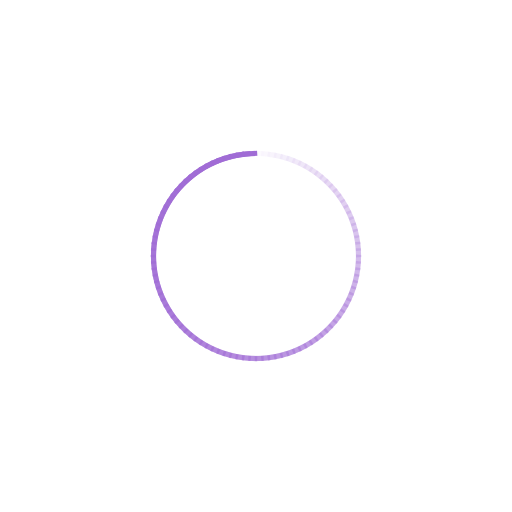
t = 0.00 s
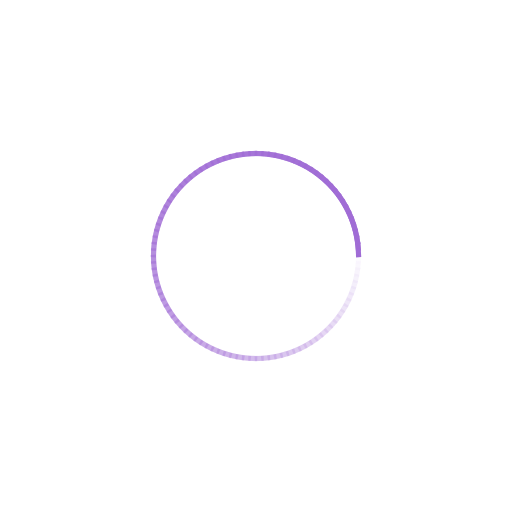
t = 0.25 s
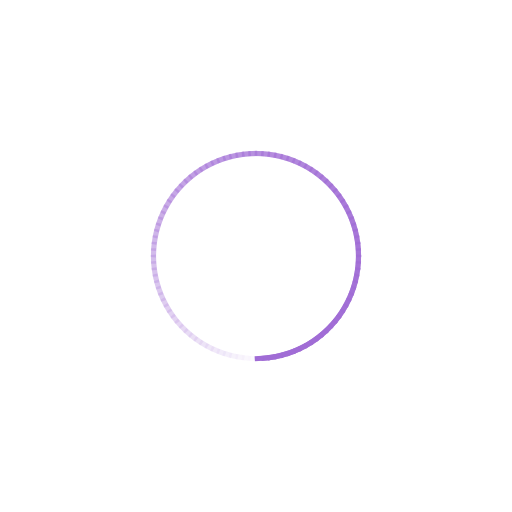
t = 0.50 s
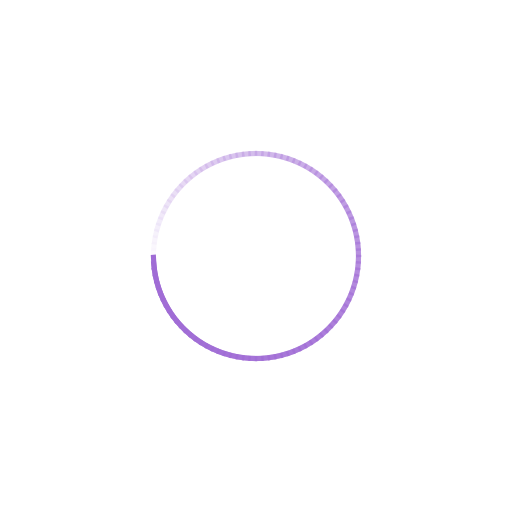
t = 0.75 s

The animated SVG that drew these frames (rendered in a browser with its animation timeline set to each time). Animation: 100 SMIL elements (animate=100); one cycle of 1.00 s, repeats indefinitely.

<?xml version="1.0" encoding="utf-8"?>
<svg xmlns="http://www.w3.org/2000/svg" xmlns:xlink="http://www.w3.org/1999/xlink" style="margin: auto; background: none; display: block; shape-rendering: auto;" width="200px" height="200px" viewBox="0 0 100 100" preserveAspectRatio="xMidYMid">
<g transform="rotate(0 50 50)">
  <rect x="48.5" y="29.5" rx="0" ry="0" width="3" height="1" fill="#a06cd5">
    <animate attributeName="opacity" values="1;0" keyTimes="0;1" dur="1s" begin="-0.99s" repeatCount="indefinite"></animate>
  </rect>
</g><g transform="rotate(3.6 50 50)">
  <rect x="48.5" y="29.5" rx="0" ry="0" width="3" height="1" fill="#a06cd5">
    <animate attributeName="opacity" values="1;0" keyTimes="0;1" dur="1s" begin="-0.98s" repeatCount="indefinite"></animate>
  </rect>
</g><g transform="rotate(7.2 50 50)">
  <rect x="48.5" y="29.5" rx="0" ry="0" width="3" height="1" fill="#a06cd5">
    <animate attributeName="opacity" values="1;0" keyTimes="0;1" dur="1s" begin="-0.97s" repeatCount="indefinite"></animate>
  </rect>
</g><g transform="rotate(10.8 50 50)">
  <rect x="48.5" y="29.5" rx="0" ry="0" width="3" height="1" fill="#a06cd5">
    <animate attributeName="opacity" values="1;0" keyTimes="0;1" dur="1s" begin="-0.96s" repeatCount="indefinite"></animate>
  </rect>
</g><g transform="rotate(14.4 50 50)">
  <rect x="48.5" y="29.5" rx="0" ry="0" width="3" height="1" fill="#a06cd5">
    <animate attributeName="opacity" values="1;0" keyTimes="0;1" dur="1s" begin="-0.95s" repeatCount="indefinite"></animate>
  </rect>
</g><g transform="rotate(18 50 50)">
  <rect x="48.5" y="29.5" rx="0" ry="0" width="3" height="1" fill="#a06cd5">
    <animate attributeName="opacity" values="1;0" keyTimes="0;1" dur="1s" begin="-0.94s" repeatCount="indefinite"></animate>
  </rect>
</g><g transform="rotate(21.6 50 50)">
  <rect x="48.5" y="29.5" rx="0" ry="0" width="3" height="1" fill="#a06cd5">
    <animate attributeName="opacity" values="1;0" keyTimes="0;1" dur="1s" begin="-0.93s" repeatCount="indefinite"></animate>
  </rect>
</g><g transform="rotate(25.2 50 50)">
  <rect x="48.5" y="29.5" rx="0" ry="0" width="3" height="1" fill="#a06cd5">
    <animate attributeName="opacity" values="1;0" keyTimes="0;1" dur="1s" begin="-0.92s" repeatCount="indefinite"></animate>
  </rect>
</g><g transform="rotate(28.8 50 50)">
  <rect x="48.5" y="29.5" rx="0" ry="0" width="3" height="1" fill="#a06cd5">
    <animate attributeName="opacity" values="1;0" keyTimes="0;1" dur="1s" begin="-0.91s" repeatCount="indefinite"></animate>
  </rect>
</g><g transform="rotate(32.4 50 50)">
  <rect x="48.5" y="29.5" rx="0" ry="0" width="3" height="1" fill="#a06cd5">
    <animate attributeName="opacity" values="1;0" keyTimes="0;1" dur="1s" begin="-0.9s" repeatCount="indefinite"></animate>
  </rect>
</g><g transform="rotate(36 50 50)">
  <rect x="48.5" y="29.5" rx="0" ry="0" width="3" height="1" fill="#a06cd5">
    <animate attributeName="opacity" values="1;0" keyTimes="0;1" dur="1s" begin="-0.89s" repeatCount="indefinite"></animate>
  </rect>
</g><g transform="rotate(39.6 50 50)">
  <rect x="48.5" y="29.5" rx="0" ry="0" width="3" height="1" fill="#a06cd5">
    <animate attributeName="opacity" values="1;0" keyTimes="0;1" dur="1s" begin="-0.88s" repeatCount="indefinite"></animate>
  </rect>
</g><g transform="rotate(43.2 50 50)">
  <rect x="48.5" y="29.5" rx="0" ry="0" width="3" height="1" fill="#a06cd5">
    <animate attributeName="opacity" values="1;0" keyTimes="0;1" dur="1s" begin="-0.87s" repeatCount="indefinite"></animate>
  </rect>
</g><g transform="rotate(46.8 50 50)">
  <rect x="48.5" y="29.5" rx="0" ry="0" width="3" height="1" fill="#a06cd5">
    <animate attributeName="opacity" values="1;0" keyTimes="0;1" dur="1s" begin="-0.86s" repeatCount="indefinite"></animate>
  </rect>
</g><g transform="rotate(50.4 50 50)">
  <rect x="48.5" y="29.5" rx="0" ry="0" width="3" height="1" fill="#a06cd5">
    <animate attributeName="opacity" values="1;0" keyTimes="0;1" dur="1s" begin="-0.85s" repeatCount="indefinite"></animate>
  </rect>
</g><g transform="rotate(54 50 50)">
  <rect x="48.5" y="29.5" rx="0" ry="0" width="3" height="1" fill="#a06cd5">
    <animate attributeName="opacity" values="1;0" keyTimes="0;1" dur="1s" begin="-0.84s" repeatCount="indefinite"></animate>
  </rect>
</g><g transform="rotate(57.6 50 50)">
  <rect x="48.5" y="29.5" rx="0" ry="0" width="3" height="1" fill="#a06cd5">
    <animate attributeName="opacity" values="1;0" keyTimes="0;1" dur="1s" begin="-0.83s" repeatCount="indefinite"></animate>
  </rect>
</g><g transform="rotate(61.2 50 50)">
  <rect x="48.5" y="29.5" rx="0" ry="0" width="3" height="1" fill="#a06cd5">
    <animate attributeName="opacity" values="1;0" keyTimes="0;1" dur="1s" begin="-0.82s" repeatCount="indefinite"></animate>
  </rect>
</g><g transform="rotate(64.8 50 50)">
  <rect x="48.5" y="29.5" rx="0" ry="0" width="3" height="1" fill="#a06cd5">
    <animate attributeName="opacity" values="1;0" keyTimes="0;1" dur="1s" begin="-0.81s" repeatCount="indefinite"></animate>
  </rect>
</g><g transform="rotate(68.4 50 50)">
  <rect x="48.5" y="29.5" rx="0" ry="0" width="3" height="1" fill="#a06cd5">
    <animate attributeName="opacity" values="1;0" keyTimes="0;1" dur="1s" begin="-0.8s" repeatCount="indefinite"></animate>
  </rect>
</g><g transform="rotate(72 50 50)">
  <rect x="48.5" y="29.5" rx="0" ry="0" width="3" height="1" fill="#a06cd5">
    <animate attributeName="opacity" values="1;0" keyTimes="0;1" dur="1s" begin="-0.79s" repeatCount="indefinite"></animate>
  </rect>
</g><g transform="rotate(75.6 50 50)">
  <rect x="48.5" y="29.5" rx="0" ry="0" width="3" height="1" fill="#a06cd5">
    <animate attributeName="opacity" values="1;0" keyTimes="0;1" dur="1s" begin="-0.78s" repeatCount="indefinite"></animate>
  </rect>
</g><g transform="rotate(79.2 50 50)">
  <rect x="48.5" y="29.5" rx="0" ry="0" width="3" height="1" fill="#a06cd5">
    <animate attributeName="opacity" values="1;0" keyTimes="0;1" dur="1s" begin="-0.77s" repeatCount="indefinite"></animate>
  </rect>
</g><g transform="rotate(82.8 50 50)">
  <rect x="48.5" y="29.5" rx="0" ry="0" width="3" height="1" fill="#a06cd5">
    <animate attributeName="opacity" values="1;0" keyTimes="0;1" dur="1s" begin="-0.76s" repeatCount="indefinite"></animate>
  </rect>
</g><g transform="rotate(86.4 50 50)">
  <rect x="48.5" y="29.5" rx="0" ry="0" width="3" height="1" fill="#a06cd5">
    <animate attributeName="opacity" values="1;0" keyTimes="0;1" dur="1s" begin="-0.75s" repeatCount="indefinite"></animate>
  </rect>
</g><g transform="rotate(90 50 50)">
  <rect x="48.5" y="29.5" rx="0" ry="0" width="3" height="1" fill="#a06cd5">
    <animate attributeName="opacity" values="1;0" keyTimes="0;1" dur="1s" begin="-0.74s" repeatCount="indefinite"></animate>
  </rect>
</g><g transform="rotate(93.6 50 50)">
  <rect x="48.5" y="29.5" rx="0" ry="0" width="3" height="1" fill="#a06cd5">
    <animate attributeName="opacity" values="1;0" keyTimes="0;1" dur="1s" begin="-0.73s" repeatCount="indefinite"></animate>
  </rect>
</g><g transform="rotate(97.2 50 50)">
  <rect x="48.5" y="29.5" rx="0" ry="0" width="3" height="1" fill="#a06cd5">
    <animate attributeName="opacity" values="1;0" keyTimes="0;1" dur="1s" begin="-0.72s" repeatCount="indefinite"></animate>
  </rect>
</g><g transform="rotate(100.8 50 50)">
  <rect x="48.5" y="29.5" rx="0" ry="0" width="3" height="1" fill="#a06cd5">
    <animate attributeName="opacity" values="1;0" keyTimes="0;1" dur="1s" begin="-0.71s" repeatCount="indefinite"></animate>
  </rect>
</g><g transform="rotate(104.4 50 50)">
  <rect x="48.5" y="29.5" rx="0" ry="0" width="3" height="1" fill="#a06cd5">
    <animate attributeName="opacity" values="1;0" keyTimes="0;1" dur="1s" begin="-0.7s" repeatCount="indefinite"></animate>
  </rect>
</g><g transform="rotate(108 50 50)">
  <rect x="48.5" y="29.5" rx="0" ry="0" width="3" height="1" fill="#a06cd5">
    <animate attributeName="opacity" values="1;0" keyTimes="0;1" dur="1s" begin="-0.69s" repeatCount="indefinite"></animate>
  </rect>
</g><g transform="rotate(111.6 50 50)">
  <rect x="48.5" y="29.5" rx="0" ry="0" width="3" height="1" fill="#a06cd5">
    <animate attributeName="opacity" values="1;0" keyTimes="0;1" dur="1s" begin="-0.68s" repeatCount="indefinite"></animate>
  </rect>
</g><g transform="rotate(115.2 50 50)">
  <rect x="48.5" y="29.5" rx="0" ry="0" width="3" height="1" fill="#a06cd5">
    <animate attributeName="opacity" values="1;0" keyTimes="0;1" dur="1s" begin="-0.67s" repeatCount="indefinite"></animate>
  </rect>
</g><g transform="rotate(118.8 50 50)">
  <rect x="48.5" y="29.5" rx="0" ry="0" width="3" height="1" fill="#a06cd5">
    <animate attributeName="opacity" values="1;0" keyTimes="0;1" dur="1s" begin="-0.66s" repeatCount="indefinite"></animate>
  </rect>
</g><g transform="rotate(122.4 50 50)">
  <rect x="48.5" y="29.5" rx="0" ry="0" width="3" height="1" fill="#a06cd5">
    <animate attributeName="opacity" values="1;0" keyTimes="0;1" dur="1s" begin="-0.65s" repeatCount="indefinite"></animate>
  </rect>
</g><g transform="rotate(126 50 50)">
  <rect x="48.5" y="29.5" rx="0" ry="0" width="3" height="1" fill="#a06cd5">
    <animate attributeName="opacity" values="1;0" keyTimes="0;1" dur="1s" begin="-0.64s" repeatCount="indefinite"></animate>
  </rect>
</g><g transform="rotate(129.6 50 50)">
  <rect x="48.5" y="29.5" rx="0" ry="0" width="3" height="1" fill="#a06cd5">
    <animate attributeName="opacity" values="1;0" keyTimes="0;1" dur="1s" begin="-0.63s" repeatCount="indefinite"></animate>
  </rect>
</g><g transform="rotate(133.2 50 50)">
  <rect x="48.5" y="29.5" rx="0" ry="0" width="3" height="1" fill="#a06cd5">
    <animate attributeName="opacity" values="1;0" keyTimes="0;1" dur="1s" begin="-0.62s" repeatCount="indefinite"></animate>
  </rect>
</g><g transform="rotate(136.8 50 50)">
  <rect x="48.5" y="29.5" rx="0" ry="0" width="3" height="1" fill="#a06cd5">
    <animate attributeName="opacity" values="1;0" keyTimes="0;1" dur="1s" begin="-0.61s" repeatCount="indefinite"></animate>
  </rect>
</g><g transform="rotate(140.4 50 50)">
  <rect x="48.5" y="29.5" rx="0" ry="0" width="3" height="1" fill="#a06cd5">
    <animate attributeName="opacity" values="1;0" keyTimes="0;1" dur="1s" begin="-0.6s" repeatCount="indefinite"></animate>
  </rect>
</g><g transform="rotate(144 50 50)">
  <rect x="48.5" y="29.5" rx="0" ry="0" width="3" height="1" fill="#a06cd5">
    <animate attributeName="opacity" values="1;0" keyTimes="0;1" dur="1s" begin="-0.59s" repeatCount="indefinite"></animate>
  </rect>
</g><g transform="rotate(147.6 50 50)">
  <rect x="48.5" y="29.5" rx="0" ry="0" width="3" height="1" fill="#a06cd5">
    <animate attributeName="opacity" values="1;0" keyTimes="0;1" dur="1s" begin="-0.58s" repeatCount="indefinite"></animate>
  </rect>
</g><g transform="rotate(151.2 50 50)">
  <rect x="48.5" y="29.5" rx="0" ry="0" width="3" height="1" fill="#a06cd5">
    <animate attributeName="opacity" values="1;0" keyTimes="0;1" dur="1s" begin="-0.57s" repeatCount="indefinite"></animate>
  </rect>
</g><g transform="rotate(154.8 50 50)">
  <rect x="48.5" y="29.5" rx="0" ry="0" width="3" height="1" fill="#a06cd5">
    <animate attributeName="opacity" values="1;0" keyTimes="0;1" dur="1s" begin="-0.56s" repeatCount="indefinite"></animate>
  </rect>
</g><g transform="rotate(158.4 50 50)">
  <rect x="48.5" y="29.5" rx="0" ry="0" width="3" height="1" fill="#a06cd5">
    <animate attributeName="opacity" values="1;0" keyTimes="0;1" dur="1s" begin="-0.55s" repeatCount="indefinite"></animate>
  </rect>
</g><g transform="rotate(162 50 50)">
  <rect x="48.5" y="29.5" rx="0" ry="0" width="3" height="1" fill="#a06cd5">
    <animate attributeName="opacity" values="1;0" keyTimes="0;1" dur="1s" begin="-0.54s" repeatCount="indefinite"></animate>
  </rect>
</g><g transform="rotate(165.6 50 50)">
  <rect x="48.5" y="29.5" rx="0" ry="0" width="3" height="1" fill="#a06cd5">
    <animate attributeName="opacity" values="1;0" keyTimes="0;1" dur="1s" begin="-0.53s" repeatCount="indefinite"></animate>
  </rect>
</g><g transform="rotate(169.2 50 50)">
  <rect x="48.5" y="29.5" rx="0" ry="0" width="3" height="1" fill="#a06cd5">
    <animate attributeName="opacity" values="1;0" keyTimes="0;1" dur="1s" begin="-0.52s" repeatCount="indefinite"></animate>
  </rect>
</g><g transform="rotate(172.8 50 50)">
  <rect x="48.5" y="29.5" rx="0" ry="0" width="3" height="1" fill="#a06cd5">
    <animate attributeName="opacity" values="1;0" keyTimes="0;1" dur="1s" begin="-0.51s" repeatCount="indefinite"></animate>
  </rect>
</g><g transform="rotate(176.4 50 50)">
  <rect x="48.5" y="29.5" rx="0" ry="0" width="3" height="1" fill="#a06cd5">
    <animate attributeName="opacity" values="1;0" keyTimes="0;1" dur="1s" begin="-0.5s" repeatCount="indefinite"></animate>
  </rect>
</g><g transform="rotate(180 50 50)">
  <rect x="48.5" y="29.5" rx="0" ry="0" width="3" height="1" fill="#a06cd5">
    <animate attributeName="opacity" values="1;0" keyTimes="0;1" dur="1s" begin="-0.49s" repeatCount="indefinite"></animate>
  </rect>
</g><g transform="rotate(183.6 50 50)">
  <rect x="48.5" y="29.5" rx="0" ry="0" width="3" height="1" fill="#a06cd5">
    <animate attributeName="opacity" values="1;0" keyTimes="0;1" dur="1s" begin="-0.48s" repeatCount="indefinite"></animate>
  </rect>
</g><g transform="rotate(187.2 50 50)">
  <rect x="48.5" y="29.5" rx="0" ry="0" width="3" height="1" fill="#a06cd5">
    <animate attributeName="opacity" values="1;0" keyTimes="0;1" dur="1s" begin="-0.47s" repeatCount="indefinite"></animate>
  </rect>
</g><g transform="rotate(190.8 50 50)">
  <rect x="48.5" y="29.5" rx="0" ry="0" width="3" height="1" fill="#a06cd5">
    <animate attributeName="opacity" values="1;0" keyTimes="0;1" dur="1s" begin="-0.46s" repeatCount="indefinite"></animate>
  </rect>
</g><g transform="rotate(194.4 50 50)">
  <rect x="48.5" y="29.5" rx="0" ry="0" width="3" height="1" fill="#a06cd5">
    <animate attributeName="opacity" values="1;0" keyTimes="0;1" dur="1s" begin="-0.45s" repeatCount="indefinite"></animate>
  </rect>
</g><g transform="rotate(198 50 50)">
  <rect x="48.5" y="29.5" rx="0" ry="0" width="3" height="1" fill="#a06cd5">
    <animate attributeName="opacity" values="1;0" keyTimes="0;1" dur="1s" begin="-0.44s" repeatCount="indefinite"></animate>
  </rect>
</g><g transform="rotate(201.6 50 50)">
  <rect x="48.5" y="29.5" rx="0" ry="0" width="3" height="1" fill="#a06cd5">
    <animate attributeName="opacity" values="1;0" keyTimes="0;1" dur="1s" begin="-0.43s" repeatCount="indefinite"></animate>
  </rect>
</g><g transform="rotate(205.2 50 50)">
  <rect x="48.5" y="29.5" rx="0" ry="0" width="3" height="1" fill="#a06cd5">
    <animate attributeName="opacity" values="1;0" keyTimes="0;1" dur="1s" begin="-0.42s" repeatCount="indefinite"></animate>
  </rect>
</g><g transform="rotate(208.8 50 50)">
  <rect x="48.5" y="29.5" rx="0" ry="0" width="3" height="1" fill="#a06cd5">
    <animate attributeName="opacity" values="1;0" keyTimes="0;1" dur="1s" begin="-0.41s" repeatCount="indefinite"></animate>
  </rect>
</g><g transform="rotate(212.4 50 50)">
  <rect x="48.5" y="29.5" rx="0" ry="0" width="3" height="1" fill="#a06cd5">
    <animate attributeName="opacity" values="1;0" keyTimes="0;1" dur="1s" begin="-0.4s" repeatCount="indefinite"></animate>
  </rect>
</g><g transform="rotate(216 50 50)">
  <rect x="48.5" y="29.5" rx="0" ry="0" width="3" height="1" fill="#a06cd5">
    <animate attributeName="opacity" values="1;0" keyTimes="0;1" dur="1s" begin="-0.39s" repeatCount="indefinite"></animate>
  </rect>
</g><g transform="rotate(219.6 50 50)">
  <rect x="48.5" y="29.5" rx="0" ry="0" width="3" height="1" fill="#a06cd5">
    <animate attributeName="opacity" values="1;0" keyTimes="0;1" dur="1s" begin="-0.38s" repeatCount="indefinite"></animate>
  </rect>
</g><g transform="rotate(223.2 50 50)">
  <rect x="48.5" y="29.5" rx="0" ry="0" width="3" height="1" fill="#a06cd5">
    <animate attributeName="opacity" values="1;0" keyTimes="0;1" dur="1s" begin="-0.37s" repeatCount="indefinite"></animate>
  </rect>
</g><g transform="rotate(226.8 50 50)">
  <rect x="48.5" y="29.5" rx="0" ry="0" width="3" height="1" fill="#a06cd5">
    <animate attributeName="opacity" values="1;0" keyTimes="0;1" dur="1s" begin="-0.36s" repeatCount="indefinite"></animate>
  </rect>
</g><g transform="rotate(230.4 50 50)">
  <rect x="48.5" y="29.5" rx="0" ry="0" width="3" height="1" fill="#a06cd5">
    <animate attributeName="opacity" values="1;0" keyTimes="0;1" dur="1s" begin="-0.35s" repeatCount="indefinite"></animate>
  </rect>
</g><g transform="rotate(234 50 50)">
  <rect x="48.5" y="29.5" rx="0" ry="0" width="3" height="1" fill="#a06cd5">
    <animate attributeName="opacity" values="1;0" keyTimes="0;1" dur="1s" begin="-0.34s" repeatCount="indefinite"></animate>
  </rect>
</g><g transform="rotate(237.6 50 50)">
  <rect x="48.5" y="29.5" rx="0" ry="0" width="3" height="1" fill="#a06cd5">
    <animate attributeName="opacity" values="1;0" keyTimes="0;1" dur="1s" begin="-0.33s" repeatCount="indefinite"></animate>
  </rect>
</g><g transform="rotate(241.2 50 50)">
  <rect x="48.5" y="29.5" rx="0" ry="0" width="3" height="1" fill="#a06cd5">
    <animate attributeName="opacity" values="1;0" keyTimes="0;1" dur="1s" begin="-0.32s" repeatCount="indefinite"></animate>
  </rect>
</g><g transform="rotate(244.8 50 50)">
  <rect x="48.5" y="29.5" rx="0" ry="0" width="3" height="1" fill="#a06cd5">
    <animate attributeName="opacity" values="1;0" keyTimes="0;1" dur="1s" begin="-0.31s" repeatCount="indefinite"></animate>
  </rect>
</g><g transform="rotate(248.4 50 50)">
  <rect x="48.5" y="29.5" rx="0" ry="0" width="3" height="1" fill="#a06cd5">
    <animate attributeName="opacity" values="1;0" keyTimes="0;1" dur="1s" begin="-0.3s" repeatCount="indefinite"></animate>
  </rect>
</g><g transform="rotate(252 50 50)">
  <rect x="48.5" y="29.5" rx="0" ry="0" width="3" height="1" fill="#a06cd5">
    <animate attributeName="opacity" values="1;0" keyTimes="0;1" dur="1s" begin="-0.29s" repeatCount="indefinite"></animate>
  </rect>
</g><g transform="rotate(255.6 50 50)">
  <rect x="48.5" y="29.5" rx="0" ry="0" width="3" height="1" fill="#a06cd5">
    <animate attributeName="opacity" values="1;0" keyTimes="0;1" dur="1s" begin="-0.28s" repeatCount="indefinite"></animate>
  </rect>
</g><g transform="rotate(259.2 50 50)">
  <rect x="48.5" y="29.5" rx="0" ry="0" width="3" height="1" fill="#a06cd5">
    <animate attributeName="opacity" values="1;0" keyTimes="0;1" dur="1s" begin="-0.27s" repeatCount="indefinite"></animate>
  </rect>
</g><g transform="rotate(262.8 50 50)">
  <rect x="48.5" y="29.5" rx="0" ry="0" width="3" height="1" fill="#a06cd5">
    <animate attributeName="opacity" values="1;0" keyTimes="0;1" dur="1s" begin="-0.26s" repeatCount="indefinite"></animate>
  </rect>
</g><g transform="rotate(266.4 50 50)">
  <rect x="48.5" y="29.5" rx="0" ry="0" width="3" height="1" fill="#a06cd5">
    <animate attributeName="opacity" values="1;0" keyTimes="0;1" dur="1s" begin="-0.25s" repeatCount="indefinite"></animate>
  </rect>
</g><g transform="rotate(270 50 50)">
  <rect x="48.5" y="29.5" rx="0" ry="0" width="3" height="1" fill="#a06cd5">
    <animate attributeName="opacity" values="1;0" keyTimes="0;1" dur="1s" begin="-0.24s" repeatCount="indefinite"></animate>
  </rect>
</g><g transform="rotate(273.6 50 50)">
  <rect x="48.5" y="29.5" rx="0" ry="0" width="3" height="1" fill="#a06cd5">
    <animate attributeName="opacity" values="1;0" keyTimes="0;1" dur="1s" begin="-0.23s" repeatCount="indefinite"></animate>
  </rect>
</g><g transform="rotate(277.2 50 50)">
  <rect x="48.5" y="29.5" rx="0" ry="0" width="3" height="1" fill="#a06cd5">
    <animate attributeName="opacity" values="1;0" keyTimes="0;1" dur="1s" begin="-0.22s" repeatCount="indefinite"></animate>
  </rect>
</g><g transform="rotate(280.8 50 50)">
  <rect x="48.5" y="29.5" rx="0" ry="0" width="3" height="1" fill="#a06cd5">
    <animate attributeName="opacity" values="1;0" keyTimes="0;1" dur="1s" begin="-0.21s" repeatCount="indefinite"></animate>
  </rect>
</g><g transform="rotate(284.4 50 50)">
  <rect x="48.5" y="29.5" rx="0" ry="0" width="3" height="1" fill="#a06cd5">
    <animate attributeName="opacity" values="1;0" keyTimes="0;1" dur="1s" begin="-0.2s" repeatCount="indefinite"></animate>
  </rect>
</g><g transform="rotate(288 50 50)">
  <rect x="48.5" y="29.5" rx="0" ry="0" width="3" height="1" fill="#a06cd5">
    <animate attributeName="opacity" values="1;0" keyTimes="0;1" dur="1s" begin="-0.19s" repeatCount="indefinite"></animate>
  </rect>
</g><g transform="rotate(291.6 50 50)">
  <rect x="48.5" y="29.5" rx="0" ry="0" width="3" height="1" fill="#a06cd5">
    <animate attributeName="opacity" values="1;0" keyTimes="0;1" dur="1s" begin="-0.18s" repeatCount="indefinite"></animate>
  </rect>
</g><g transform="rotate(295.2 50 50)">
  <rect x="48.5" y="29.5" rx="0" ry="0" width="3" height="1" fill="#a06cd5">
    <animate attributeName="opacity" values="1;0" keyTimes="0;1" dur="1s" begin="-0.17s" repeatCount="indefinite"></animate>
  </rect>
</g><g transform="rotate(298.8 50 50)">
  <rect x="48.5" y="29.5" rx="0" ry="0" width="3" height="1" fill="#a06cd5">
    <animate attributeName="opacity" values="1;0" keyTimes="0;1" dur="1s" begin="-0.16s" repeatCount="indefinite"></animate>
  </rect>
</g><g transform="rotate(302.4 50 50)">
  <rect x="48.5" y="29.5" rx="0" ry="0" width="3" height="1" fill="#a06cd5">
    <animate attributeName="opacity" values="1;0" keyTimes="0;1" dur="1s" begin="-0.15s" repeatCount="indefinite"></animate>
  </rect>
</g><g transform="rotate(306 50 50)">
  <rect x="48.5" y="29.5" rx="0" ry="0" width="3" height="1" fill="#a06cd5">
    <animate attributeName="opacity" values="1;0" keyTimes="0;1" dur="1s" begin="-0.14s" repeatCount="indefinite"></animate>
  </rect>
</g><g transform="rotate(309.6 50 50)">
  <rect x="48.5" y="29.5" rx="0" ry="0" width="3" height="1" fill="#a06cd5">
    <animate attributeName="opacity" values="1;0" keyTimes="0;1" dur="1s" begin="-0.13s" repeatCount="indefinite"></animate>
  </rect>
</g><g transform="rotate(313.2 50 50)">
  <rect x="48.5" y="29.5" rx="0" ry="0" width="3" height="1" fill="#a06cd5">
    <animate attributeName="opacity" values="1;0" keyTimes="0;1" dur="1s" begin="-0.12s" repeatCount="indefinite"></animate>
  </rect>
</g><g transform="rotate(316.8 50 50)">
  <rect x="48.5" y="29.5" rx="0" ry="0" width="3" height="1" fill="#a06cd5">
    <animate attributeName="opacity" values="1;0" keyTimes="0;1" dur="1s" begin="-0.11s" repeatCount="indefinite"></animate>
  </rect>
</g><g transform="rotate(320.4 50 50)">
  <rect x="48.5" y="29.5" rx="0" ry="0" width="3" height="1" fill="#a06cd5">
    <animate attributeName="opacity" values="1;0" keyTimes="0;1" dur="1s" begin="-0.1s" repeatCount="indefinite"></animate>
  </rect>
</g><g transform="rotate(324 50 50)">
  <rect x="48.5" y="29.5" rx="0" ry="0" width="3" height="1" fill="#a06cd5">
    <animate attributeName="opacity" values="1;0" keyTimes="0;1" dur="1s" begin="-0.09s" repeatCount="indefinite"></animate>
  </rect>
</g><g transform="rotate(327.6 50 50)">
  <rect x="48.5" y="29.5" rx="0" ry="0" width="3" height="1" fill="#a06cd5">
    <animate attributeName="opacity" values="1;0" keyTimes="0;1" dur="1s" begin="-0.08s" repeatCount="indefinite"></animate>
  </rect>
</g><g transform="rotate(331.2 50 50)">
  <rect x="48.5" y="29.5" rx="0" ry="0" width="3" height="1" fill="#a06cd5">
    <animate attributeName="opacity" values="1;0" keyTimes="0;1" dur="1s" begin="-0.07s" repeatCount="indefinite"></animate>
  </rect>
</g><g transform="rotate(334.8 50 50)">
  <rect x="48.5" y="29.5" rx="0" ry="0" width="3" height="1" fill="#a06cd5">
    <animate attributeName="opacity" values="1;0" keyTimes="0;1" dur="1s" begin="-0.06s" repeatCount="indefinite"></animate>
  </rect>
</g><g transform="rotate(338.4 50 50)">
  <rect x="48.5" y="29.5" rx="0" ry="0" width="3" height="1" fill="#a06cd5">
    <animate attributeName="opacity" values="1;0" keyTimes="0;1" dur="1s" begin="-0.05s" repeatCount="indefinite"></animate>
  </rect>
</g><g transform="rotate(342 50 50)">
  <rect x="48.5" y="29.5" rx="0" ry="0" width="3" height="1" fill="#a06cd5">
    <animate attributeName="opacity" values="1;0" keyTimes="0;1" dur="1s" begin="-0.04s" repeatCount="indefinite"></animate>
  </rect>
</g><g transform="rotate(345.6 50 50)">
  <rect x="48.5" y="29.5" rx="0" ry="0" width="3" height="1" fill="#a06cd5">
    <animate attributeName="opacity" values="1;0" keyTimes="0;1" dur="1s" begin="-0.03s" repeatCount="indefinite"></animate>
  </rect>
</g><g transform="rotate(349.2 50 50)">
  <rect x="48.5" y="29.5" rx="0" ry="0" width="3" height="1" fill="#a06cd5">
    <animate attributeName="opacity" values="1;0" keyTimes="0;1" dur="1s" begin="-0.02s" repeatCount="indefinite"></animate>
  </rect>
</g><g transform="rotate(352.8 50 50)">
  <rect x="48.5" y="29.5" rx="0" ry="0" width="3" height="1" fill="#a06cd5">
    <animate attributeName="opacity" values="1;0" keyTimes="0;1" dur="1s" begin="-0.01s" repeatCount="indefinite"></animate>
  </rect>
</g><g transform="rotate(356.4 50 50)">
  <rect x="48.5" y="29.5" rx="0" ry="0" width="3" height="1" fill="#a06cd5">
    <animate attributeName="opacity" values="1;0" keyTimes="0;1" dur="1s" begin="0s" repeatCount="indefinite"></animate>
  </rect>
</g>
<!-- [ldio] generated by https://loading.io/ --></svg>
